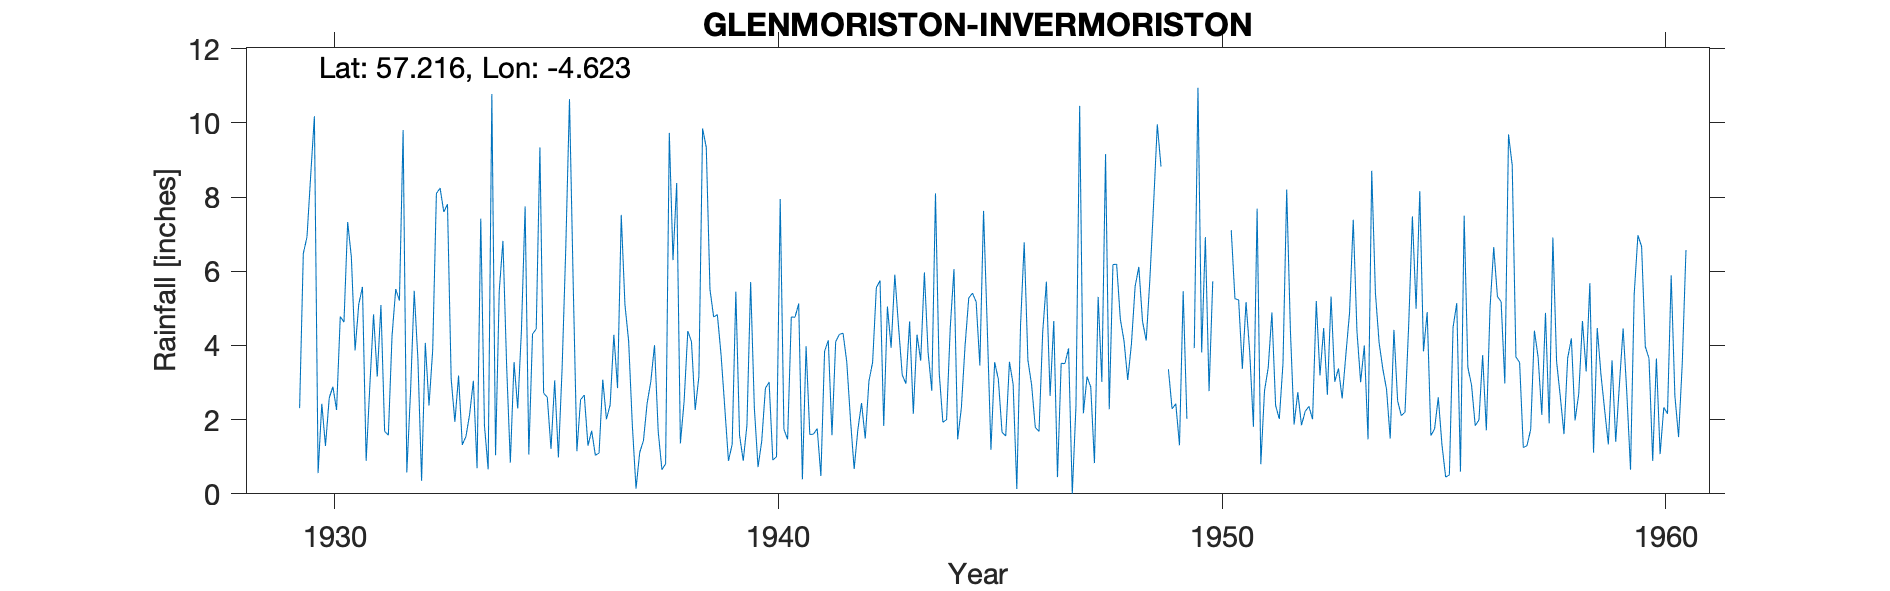

The data file committed next to this chart (first rows):
GLENMORISTON (INVERMORISTON POST OFFICE), , , , , , , , , , , , , , , , , , , , , , , 
Grid ref, NH417170, Long, -4.623, Lat, 57.22, Elevation, 70, ft, , , , , , , , , , , , , , , 
Station no, 5712, , , , , , , , , , , , , , , , , , , , , , 
, 1920, 1921, 1922, 1923, 1924, 1925, 1926, 1927, 1928, 1929, 1930, 1931, 1932, 1933, 1934, 1935, 1936, 1937, 1938, 1939, 1940, 1941, 1942
January, , , , , , , , , , , 10.18, 5.11, 9.81, 7.81, 10.78, 4.44, 2.54, 5.1, 9.73, 4.77, 0.72, 0.39, 3.56
February, , , , , , , , , , , 0.56, 5.58, 0.58, 3.09, 1.04, 9.34, 2.66, 4.12, 6.3, 4.83, 1.42, 3.98, 2.01
March, , , , , , , , , , , 2.43, 0.89, 2.74, 1.94, 5.47, 2.72, 1.3, 1.85, 8.38, 3.75, 2.85, 1.6, 0.67
April, , , , , , , , , , , 1.29, 2.92, 5.47, 3.19, 6.82, 2.6, 1.7, 0.14, 1.36, 2.33, 3.01, 1.61, 1.73
May, , , , , , , , , , , 2.58, 4.84, 3.63, 1.32, 3.45, 1.21, 1.04, 1.12, 2.49, 0.89, 0.91, 1.76, 2.45
June, , , , , , , , , , , 2.89, 3.16, 0.35, 1.55, 0.84, 3.06, 1.1, 1.43, 4.39, 1.33, 1, 0.48, 1.49
July, , , , , , , , , , , 2.26, 5.09, 4.07, 2.15, 3.55, 0.98, 3.08, 2.44, 4.1, 5.45, 7.95, 3.84, 3.04
August, , , , , , , , , , , 4.78, 1.68, 2.38, 3.05, 2.3, 3.37, 2.01, 3.03, 2.26, 1.58, 1.74, 4.14, 3.55
September, , , , , , , , , , 2.31, 4.63, 1.58, 3.88, 0.69, 4.4, 6.64, 2.4, 4.01, 3.16, 0.89, 1.47, 1.58, 5.56
October, , , , , , , , , , 6.48, 7.33, 4.26, 8.1, 7.42, 7.75, 10.64, 4.29, 1.68, 9.85, 1.85, 4.77, 4.1, 5.75
November, , , , , , , , , , 6.93, 6.38, 5.52, 8.24, 1.84, 1.06, 5.69, 2.85, 0.65, 9.34, 5.71, 4.76, 4.3, 1.83
December, , , , , , , , , , 8.59, 3.87, 5.21, 7.6, 0.66, 4.31, 1.15, 7.52, 0.81, 5.51, 2.32, 5.13, 4.33, 5.05
Total, , , , , , , , , , , 49.18, 45.84, 56.85, 34.71, 51.77, 51.84, 32.49, 26.38, 66.87, 35.7, 35.73, 32.11, 36.69
1949 Mar Oct +T deleted est, , , , , , , , , , , , , , , , , , , , , , , 
1950 MJJA+T deleted estimated, , , , , , , , , , , , , , , , , , , , , , , 
